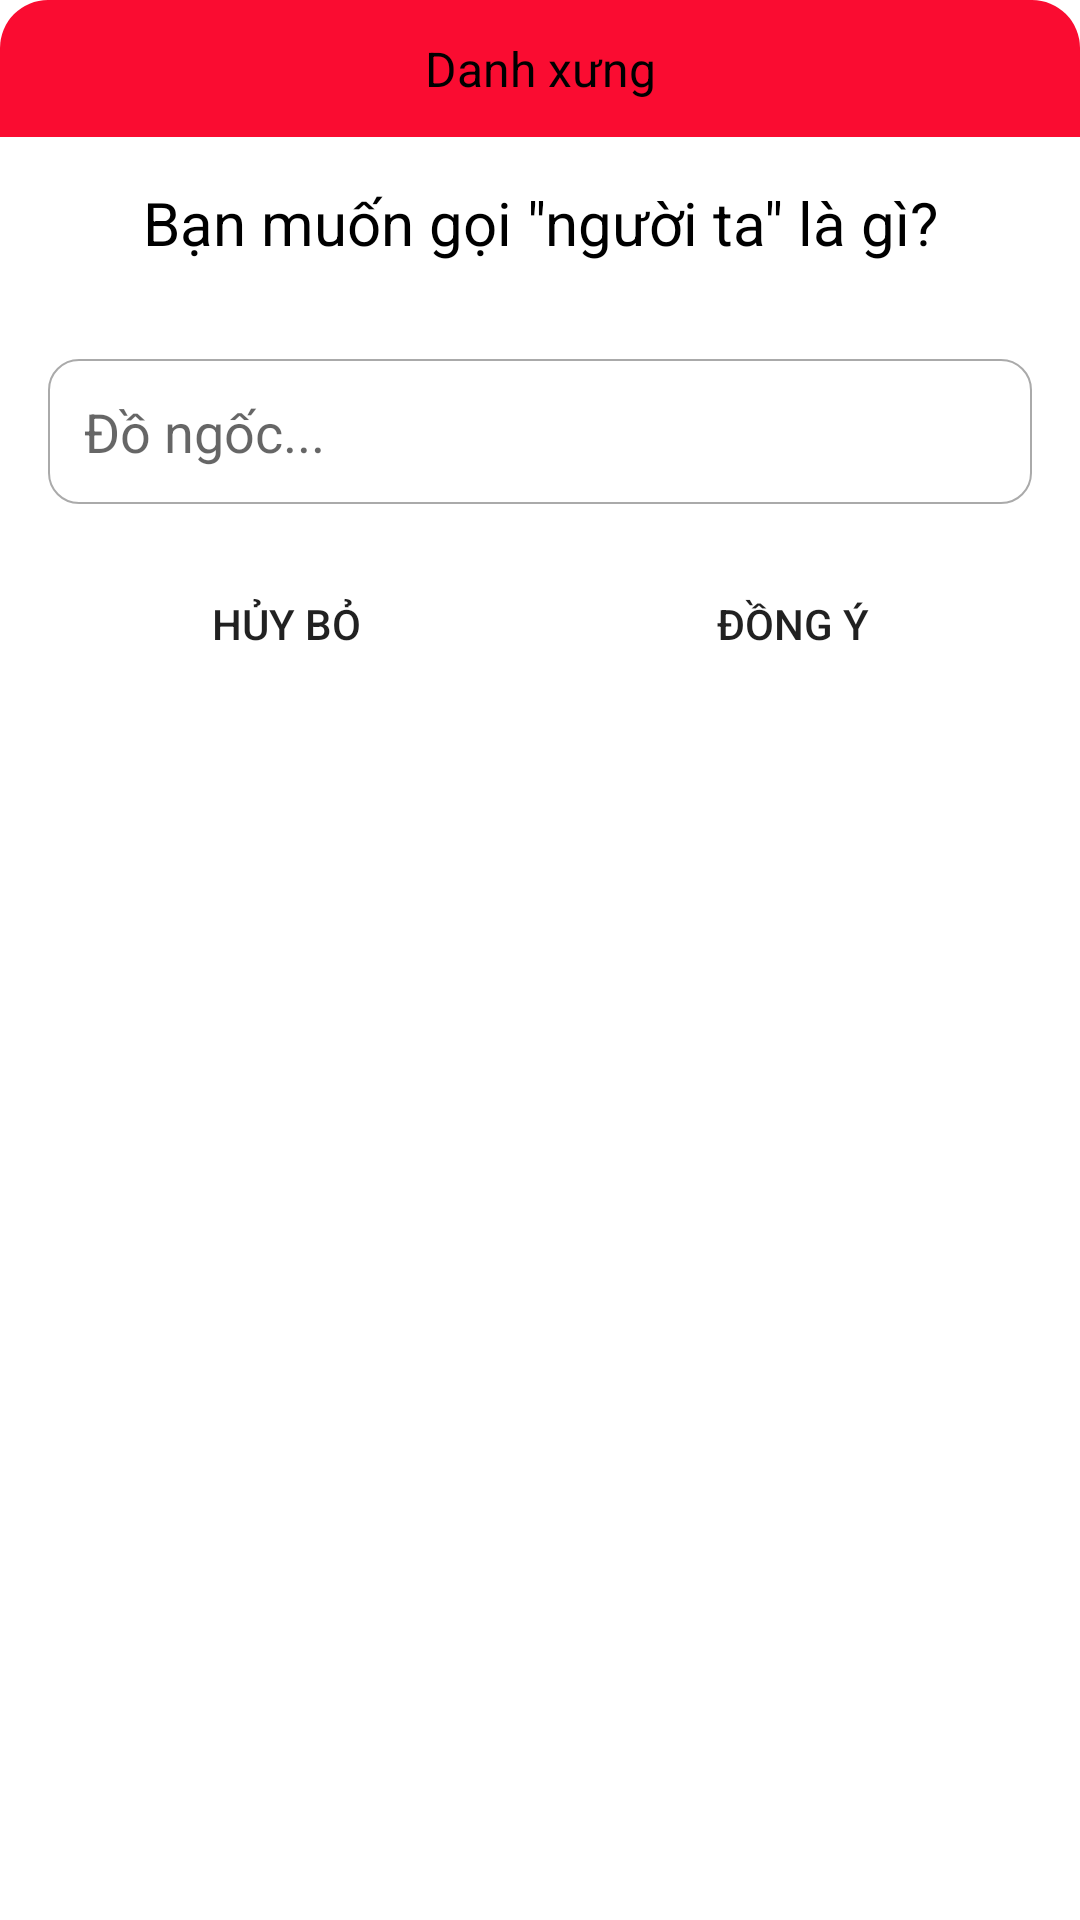

Produce the Android XML layout that renders to this screen, including the resource entries it uses.
<!-- AndroidManifest.xml: application theme Theme.Aloo -->
<!-- res/layout/layout_dialog_call.xml -->
<?xml version="1.0" encoding="utf-8"?>
<LinearLayout xmlns:android="http://schemas.android.com/apk/res/android"
    xmlns:app="http://schemas.android.com/apk/res-auto"
    android:layout_width="300dp"
    android:layout_height="wrap_content"
    android:background="@drawable/bg_white_conner_16"
    android:orientation="vertical">

    <TextView

        android:layout_width="match_parent"
        android:layout_height="wrap_content"
        android:background="@drawable/bg_red_corner_bottom_left_bottom_right16"
        android:gravity="center"
        android:padding="12dp"
        android:text="Danh xưng"
        android:textColor="@android:color/black"
        android:textSize="16sp" />

    <TextView
        android:id="@+id/textView10"
        android:layout_width="match_parent"
        android:layout_height="wrap_content"
        android:layout_marginTop="15dp"
        android:gravity="center"
        android:text='Bạn muốn gọi "người ta" là gì?'
        android:textColor="#000000"
        android:textSize="20sp"
        android:textStyle="normal"
        app:layout_constraintEnd_toEndOf="parent"
        app:layout_constraintStart_toStartOf="parent"
        app:layout_constraintTop_toBottomOf="@+id/textView9" />

    <LinearLayout
        android:layout_width="match_parent"
        android:layout_height="wrap_content"
        android:backgroundTint="#FFFFFF"
        android:orientation="vertical"
        android:padding="16dp">

        <EditText
            android:id="@+id/txt_bietdanh"
            android:layout_width="match_parent"
            android:layout_height="wrap_content"
            android:layout_marginTop="16dp"
            android:background="@drawable/bg_white_conner_10_border_gray"
            android:hint="Đồ ngốc..."
            android:padding="12dp" />

        <LinearLayout
            android:layout_width="match_parent"
            android:layout_height="wrap_content"
            android:layout_marginTop="16dp"
            android:orientation="horizontal">

            <Button
                android:id="@+id/btn_huydx"
                android:layout_width="0dp"
                android:layout_height="wrap_content"
                android:layout_marginEnd="10dp"
                android:layout_weight="1"
                android:background="@drawable/bg_gray_conner_10"
                android:text="Hủy bỏ"
                android:textSize="14sp" />

            <Button
                android:id="@+id/btn_okdanhxung"
                android:layout_width="0dp"
                android:layout_height="wrap_content"
                android:layout_weight="1"
                android:background="@drawable/bg_red_conner_10"
                android:backgroundTint="#FF0000"
                android:text="Đồng ý"
                android:textSize="14sp" />

        </LinearLayout>
    </LinearLayout>
</LinearLayout>
<!-- resources referenced by this layout -->
<resources>
  <!-- drawable bg_red_corner_bottom_left_bottom_right16 (drawable) -->
  <?xml version="1.0" encoding="utf-8"?>
  <shape xmlns:android="http://schemas.android.com/apk/res/android">
  
      <solid android:color="@color/red" />
      <corners android:topLeftRadius="16dp"
          android:topRightRadius="16dp"/>
  </shape>
  <!-- drawable bg_white_conner_10_border_gray (drawable) -->
  <?xml version="1.0" encoding="utf-8"?>
  <shape xmlns:android="http://schemas.android.com/apk/res/android">
  
      <solid android:color="@android:color/white" />
      <corners android:radius="10dp"/>
      <stroke android:width="0.5dp"
          android:color="@android:color/darker_gray"/>
  </shape>
  <!-- drawable bg_white_conner_16 (drawable) -->
  <?xml version="1.0" encoding="utf-8"?>
  <shape xmlns:android="http://schemas.android.com/apk/res/android">
  
      <solid android:color="@android:color/white" />
      <corners android:radius="16dp"/>
  </shape>
  <style name="Theme.Aloo" parent="Theme.MaterialComponents.DayNight.NoActionBar">
          
          <item name="colorPrimary">@color/red</item>
          <item name="colorPrimaryVariant">@color/red</item>
          <item name="colorOnPrimary">@color/white</item>
          
          <item name="colorSecondary">@color/teal_200</item>
          <item name="colorSecondaryVariant">@color/teal_700</item>
          <item name="colorOnSecondary">@color/black</item>
          
          <item name="android:statusBarColor" tools:targetApi="l">?attr/colorPrimaryVariant</item>
          
      </style>
  <color name="red">#fa0c31</color>
  <color name="white">#FFFFFFFF</color>
  <color name="teal_200">#FF03DAC5</color>
  <color name="teal_700">#FF018786</color>
  <color name="black">#FF000000</color>
</resources>
